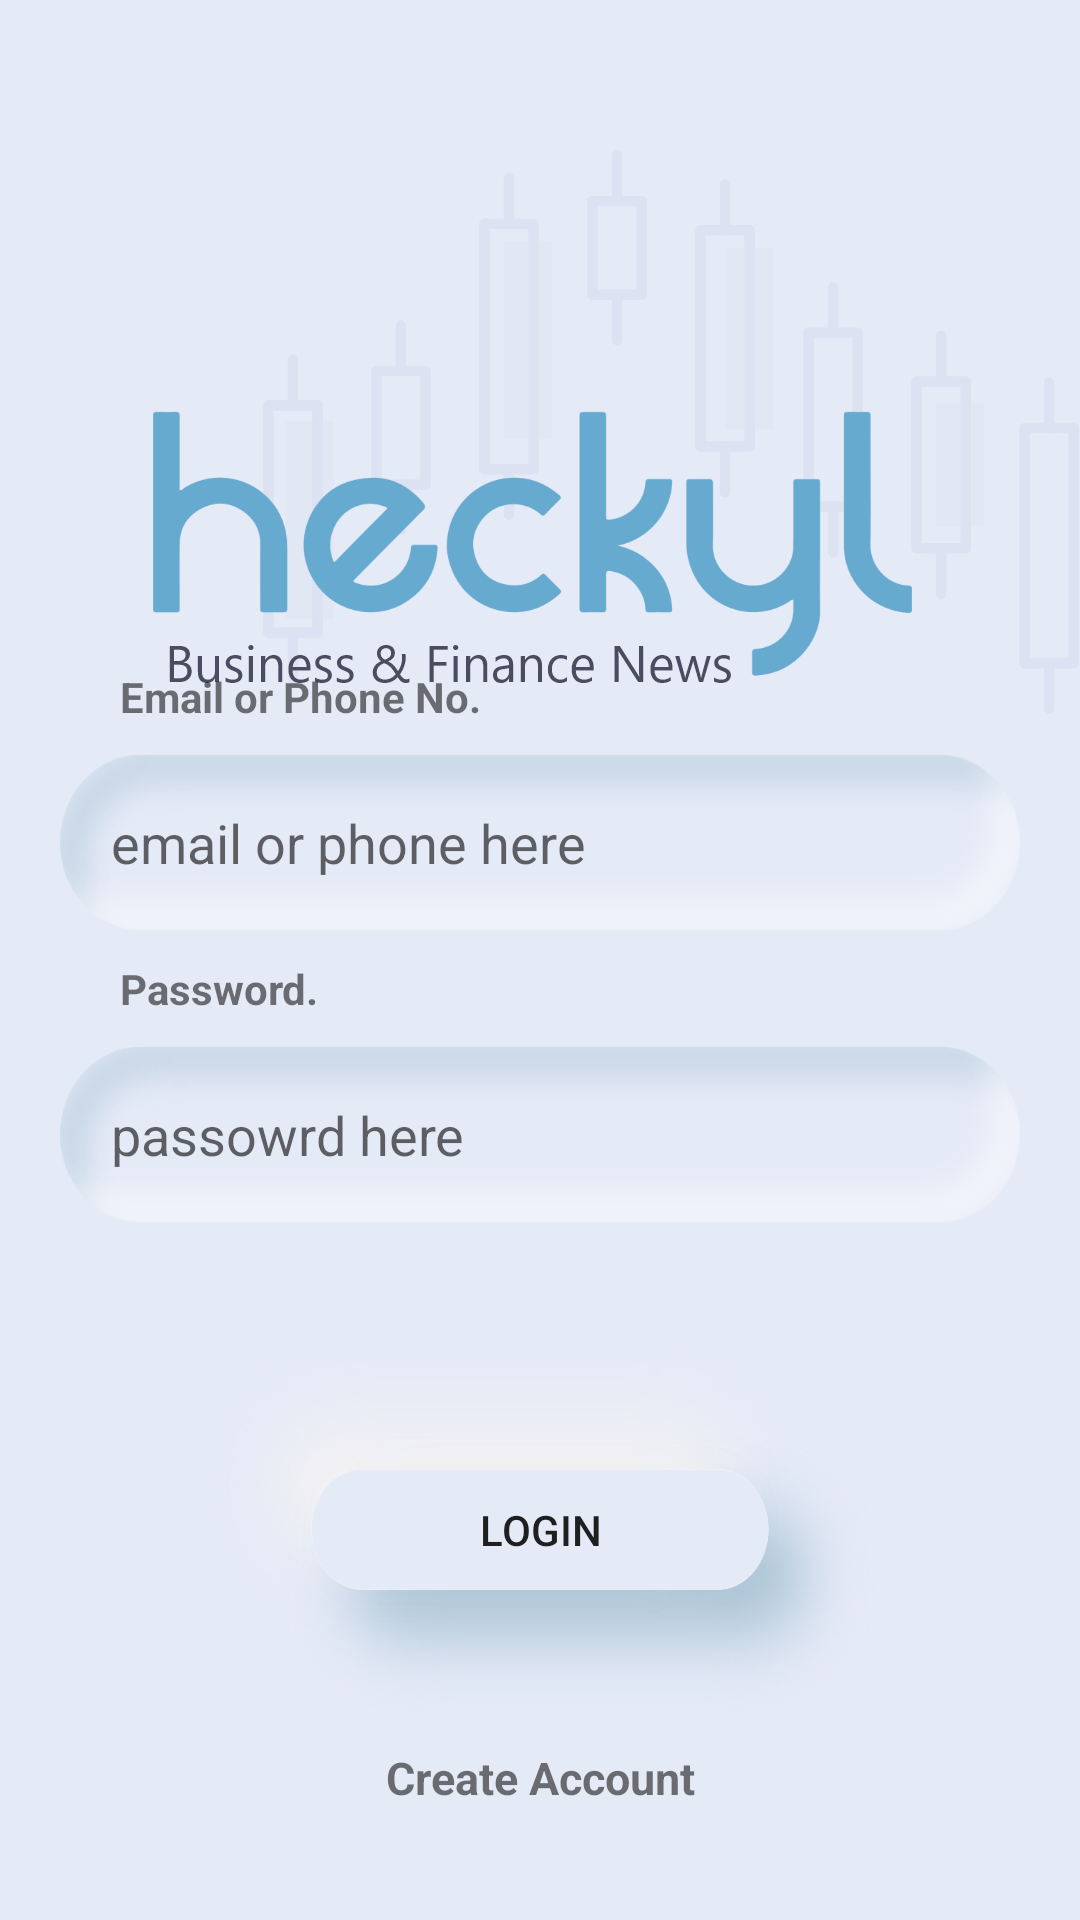

Layout XML and referenced resources for this Android screen:
<!-- AndroidManifest.xml: application theme AppTheme -->
<!-- res/layout/activity_heckyl_login.xml -->
<?xml version="1.0" encoding="utf-8"?>
<RelativeLayout xmlns:android="http://schemas.android.com/apk/res/android"
    xmlns:app="http://schemas.android.com/apk/res-auto"
    xmlns:tools="http://schemas.android.com/tools"
    android:layout_width="match_parent"
    android:layout_height="match_parent"
    tools:context=".Activities.HeckylLoginActivity"
    android:background="#E5EAF7">


    <ImageView
        android:layout_width="wrap_content"
        android:layout_height="wrap_content"
        android:src="@drawable/logo_login_screen"
        android:layout_alignParentRight="true"
        android:layout_marginTop="50dp">

    </ImageView>





    <LinearLayout
        android:id="@+id/login_et_linear_layout"
        android:layout_centerVertical="true"
        android:layout_width="match_parent"
        android:layout_height="wrap_content"
        android:orientation="vertical"
        >

        <TextView
            android:layout_width="wrap_content"
            android:layout_height="wrap_content"
            android:text="Email or Phone No."
            android:layout_marginLeft="40dp"
            android:textStyle="bold"

            >

        </TextView>

        <EditText
            android:id="@+id/login_et_email"
            android:layout_width="match_parent"
            android:layout_height="wrap_content"
            android:hint="email or phone here"
            android:layout_marginLeft="20dp"
            android:layout_marginRight="20dp"
            android:layout_marginTop="10dp"
            android:layout_marginBottom="10dp"
            android:padding="17dp"
            android:background="@drawable/text_field_purple">

        </EditText>


        <TextView
            android:layout_width="wrap_content"
            android:layout_height="wrap_content"
            android:text="Password."
            android:layout_marginLeft="40dp"
            android:textStyle="bold"

            >

        </TextView>
        <EditText
            android:id="@+id/login_et_password"
            android:layout_width="match_parent"
            android:layout_height="wrap_content"
            android:hint="passowrd here"
            android:layout_marginLeft="20dp"
            android:layout_marginRight="20dp"
            android:layout_marginTop="10dp"
            android:layout_marginBottom="10dp"
            android:padding="17dp"
            android:background="@drawable/text_field_purple">

        </EditText>



    </LinearLayout>



    <Button
        android:id="@+id/login_btn"
        android:layout_width="match_parent"
        android:layout_height="wrap_content"
        android:layout_below="@id/login_et_linear_layout"
        android:layout_marginLeft="60dp"
        android:layout_marginRight="60dp"
        android:layout_marginTop="20dp"
        android:text="login"
        android:background="@drawable/btn_purple"
        >

    </Button>

    <TextView
        android:id="@+id/login_signup_btn"
        android:layout_width="match_parent"
        android:layout_height="wrap_content"
        android:text="Create Account"
        android:layout_below="@id/login_btn"
        android:gravity="center"
        android:textStyle="bold"
        android:textSize="15sp"
        >

    </TextView>


    <ProgressBar
        android:id="@+id/login_prog_bar"
        android:layout_centerVertical="true"
        android:layout_centerHorizontal="true"
        android:layout_width="wrap_content"
        android:layout_height="wrap_content"
        android:visibility="gone">

    </ProgressBar>


</RelativeLayout>
<!-- resources referenced by this layout -->
<resources>
  <!-- drawable btn_purple: png bitmap (drawable-hdpi, 46518 bytes) -->
  <!-- drawable logo_login_screen: png bitmap (drawable-hdpi, 25162 bytes) -->
  <!-- drawable text_field_purple: png bitmap (drawable-hdpi, 8616 bytes) -->
  <style name="AppTheme" parent="Theme.AppCompat.Light.DarkActionBar">
          
          <item name="colorPrimary">@color/colorBackground</item>
          <item name="colorPrimaryDark">@color/colorPrimaryDark</item>
          <item name="colorAccent">@color/colorAccent</item>
  
  
      </style>
  <color name="colorBackground">#f9f9fa</color>
  <color name="colorPrimaryDark">#3700B3</color>
  <color name="colorAccent">#03DAC5</color>
</resources>
